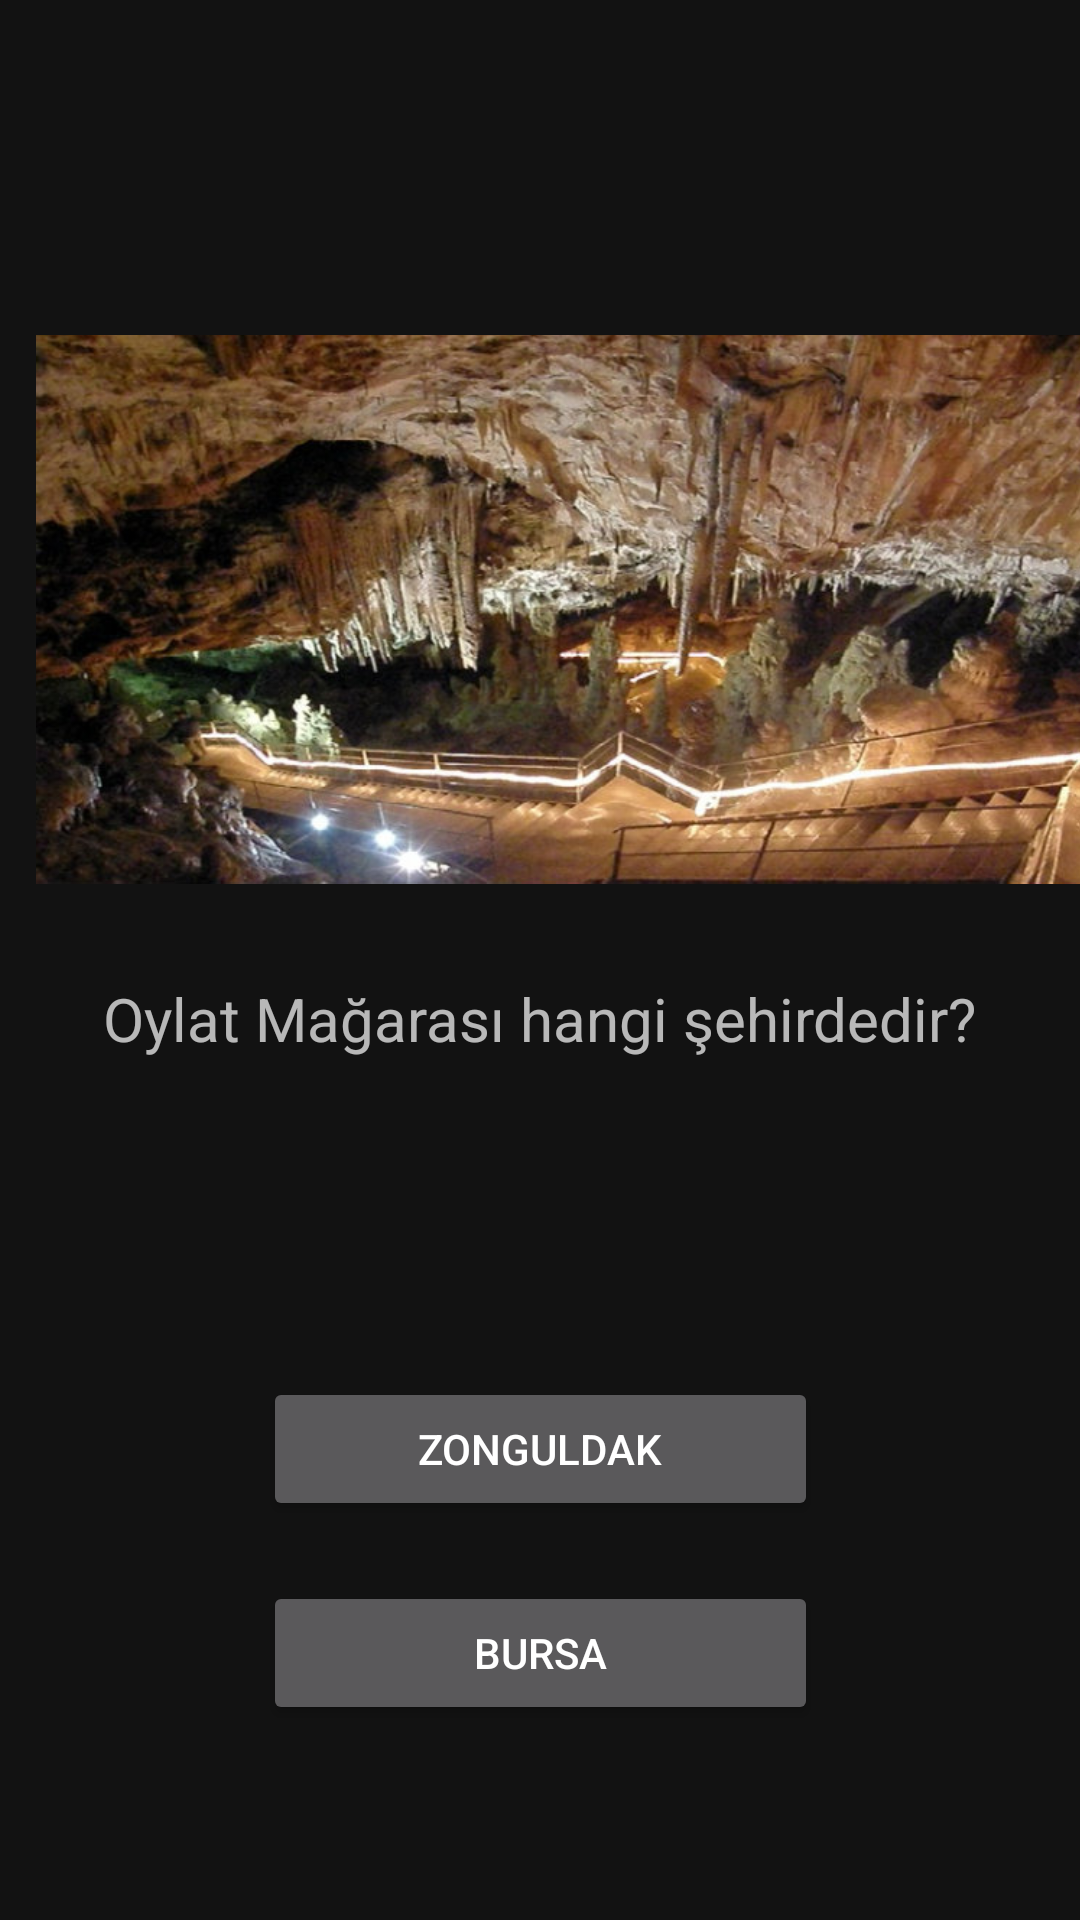

This screen was rendered from an Android layout file. Write that file and the resources it references.
<!-- AndroidManifest.xml: application theme Theme.SehirBil -->
<!-- res/layout/activity_oyun_sayfasi7.xml -->
<?xml version="1.0" encoding="utf-8"?>
<androidx.constraintlayout.widget.ConstraintLayout xmlns:android="http://schemas.android.com/apk/res/android"
    xmlns:app="http://schemas.android.com/apk/res-auto"
    xmlns:tools="http://schemas.android.com/tools"
    android:layout_width="match_parent"
    android:layout_height="match_parent"
    android:background="@color/constraintColor"
    tools:context=".oyunSayfasi7">

    <Button
        android:id="@+id/button14"
        android:layout_width="185dp"
        android:layout_height="48dp"
        android:layout_marginTop="20dp"
        android:onClick="dogrucevap"
        android:text="BURSA"
        app:layout_constraintEnd_toEndOf="parent"
        app:layout_constraintStart_toStartOf="parent"
        app:layout_constraintTop_toBottomOf="@+id/button13" />

    <Button
        android:id="@+id/button13"
        android:layout_width="185dp"
        android:layout_height="48dp"
        android:layout_marginTop="100dp"
        android:onClick="yanliscevap"
        android:text="ZONGULDAK"
        app:layout_constraintEnd_toEndOf="parent"
        app:layout_constraintStart_toStartOf="parent"
        app:layout_constraintTop_toBottomOf="@+id/textView10" />

    <ImageView
        android:id="@+id/imageView9"
        android:layout_width="366dp"
        android:layout_height="206dp"
        android:layout_marginStart="12dp"
        android:layout_marginTop="100dp"
        app:layout_constraintStart_toStartOf="parent"
        app:layout_constraintTop_toTopOf="parent"
        app:srcCompat="@drawable/bursa" />

    <TextView
        android:id="@+id/textView10"
        android:layout_width="342dp"
        android:layout_height="33dp"
        android:layout_marginTop="20dp"
        android:text="Oylat Mağarası hangi şehirdedir?"
        android:textAlignment="center"
        android:textSize="20sp"
        app:layout_constraintEnd_toEndOf="parent"
        app:layout_constraintHorizontal_bias="0.49"
        app:layout_constraintStart_toStartOf="parent"
        app:layout_constraintTop_toBottomOf="@+id/imageView9" />
</androidx.constraintlayout.widget.ConstraintLayout>
<!-- resources referenced by this layout -->
<resources>
  <!-- drawable bursa: jpg bitmap (drawable, 95447 bytes) -->
  <style name="Theme.SehirBil" parent="Theme.MaterialComponents.NoActionBar">
          
          <item name="colorPrimary">@color/purple_500</item>
          <item name="colorPrimaryVariant">@color/purple_700</item>
          <item name="colorOnPrimary">@color/white</item>
          
          <item name="colorSecondary">@color/teal_200</item>
          <item name="colorSecondaryVariant">@color/teal_700</item>
          <item name="colorOnSecondary">@color/black</item>
          
          <item name="android:statusBarColor">?attr/colorPrimaryVariant</item>
          
      </style>
  <!-- not gathered from this repository: default colours our renderer supplied (Android Studio template values) -->
  <color name="purple_500">#FF6200EE</color>
  <color name="purple_700">#FF3700B3</color>
  <color name="teal_200">#FF03DAC5</color>
  <color name="teal_700">#FF018786</color>
  <color name="black">#FF000000</color>
  <color name="white">#FFFFFFFF</color>
</resources>
